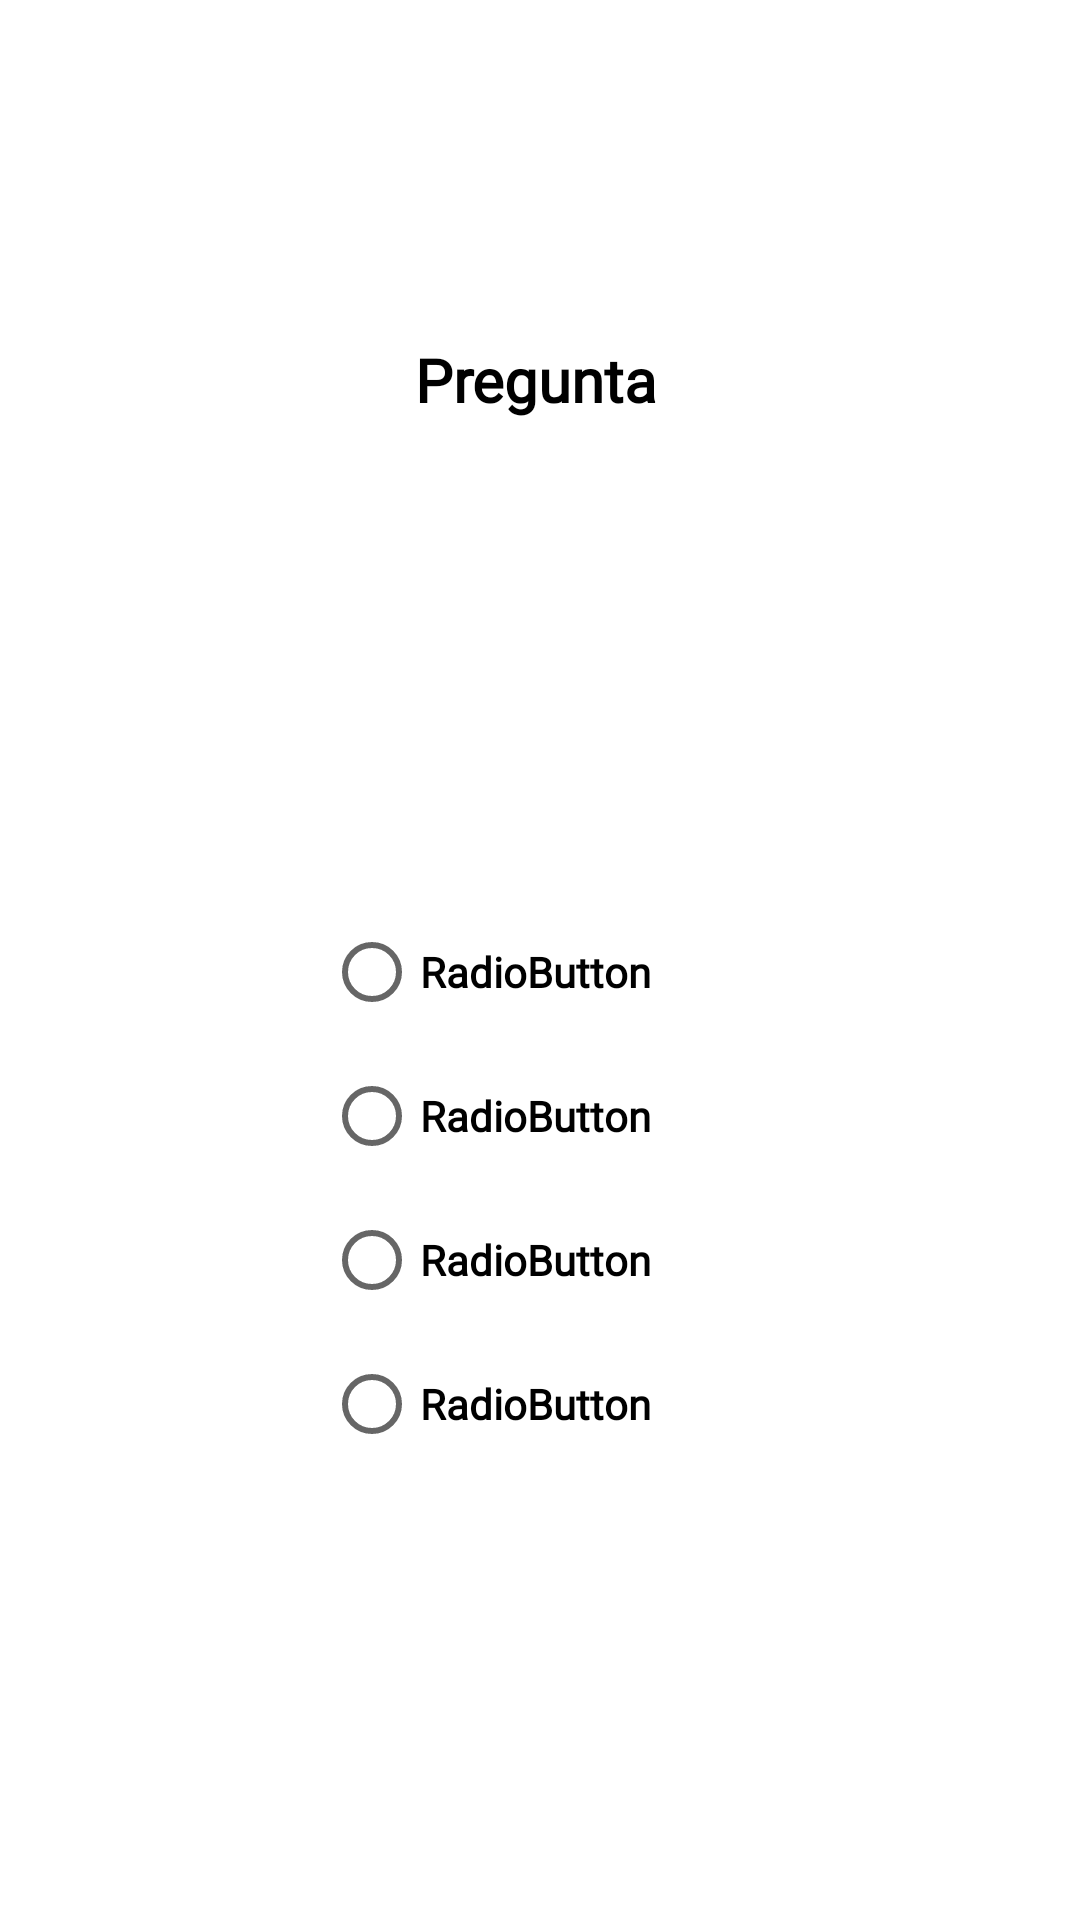

Reconstruct the res/layout file that produces this screen, plus the resources it refers to.
<!-- AndroidManifest.xml: application theme Theme.DADM_Prac1 -->
<!-- res/layout/fragment_pregunta__texto.xml -->
<?xml version="1.0" encoding="utf-8"?>
<androidx.constraintlayout.widget.ConstraintLayout xmlns:android="http://schemas.android.com/apk/res/android"
    xmlns:app="http://schemas.android.com/apk/res-auto"
    xmlns:tools="http://schemas.android.com/tools"
    android:id="@+id/frameLayout"
    android:layout_width="407dp"
    android:layout_height="661dp"
    tools:context=".Pregunta_Texto">

    


    <ImageView
        android:id="@+id/planks"
        android:layout_width="117dp"
        android:layout_height="117dp"
        android:layout_marginTop="168dp"
        android:src="@drawable/planks"
        app:layout_constraintEnd_toEndOf="parent"
        app:layout_constraintStart_toStartOf="parent"
        app:layout_constraintTop_toTopOf="parent" />

    <TextView
        android:id="@+id/TV_Pregunta"
        android:layout_width="wrap_content"
        android:layout_height="wrap_content"
        android:layout_marginStart="175dp"
        android:layout_marginEnd="175dp"
        android:layout_marginBottom="500dp"
        android:fontFamily="@font/asap"
        android:text="Pregunta"
        android:textAlignment="center"
        android:textAppearance="@style/TextAppearance.AppCompat.Body2"
        android:textColor="#000000"
        android:textSize="20sp"
        android:textStyle="bold"
        app:layout_constraintBottom_toBottomOf="parent"
        app:layout_constraintEnd_toEndOf="parent"
        app:layout_constraintHorizontal_bias="0.52"
        app:layout_constraintStart_toStartOf="parent" />

    <TableRow
        android:layout_width="205dp"
        android:layout_height="197dp"
        android:layout_marginStart="108dp"
        android:layout_marginTop="300dp"
        android:fontFamily="@font/asap"
        app:layout_constraintStart_toStartOf="parent"
        app:layout_constraintTop_toTopOf="parent">

        <RadioGroup
            android:id="@+id/respuestas"
            android:layout_width="wrap_content"
            android:layout_height="wrap_content"
            android:layout_column="0"
            android:layout_span="0"
            android:orientation="vertical">

            <RadioButton
                android:id="@+id/respuesta1"
                android:layout_width="wrap_content"
                android:layout_height="wrap_content"
                android:fontFamily="@font/asap"
                android:text="RadioButton"
                android:textColor="#000000"
                android:textStyle="bold" />

            <RadioButton
                android:id="@+id/respuesta2"
                android:layout_width="wrap_content"
                android:layout_height="wrap_content"
                android:fontFamily="@font/asap"
                android:text="RadioButton"
                android:textColor="#000000"
                android:textStyle="bold" />

            <RadioButton
                android:id="@+id/respuesta3"
                android:layout_width="wrap_content"
                android:layout_height="wrap_content"
                android:fontFamily="@font/asap"
                android:text="RadioButton"
                android:textColor="#000000"
                android:textStyle="bold" />

            <RadioButton
                android:id="@+id/respuesta4"
                android:layout_width="wrap_content"
                android:layout_height="wrap_content"
                android:fontFamily="@font/asap"
                android:text="RadioButton"
                android:textColor="#000000"
                android:textStyle="bold" />
        </RadioGroup>
    </TableRow>

</androidx.constraintlayout.widget.ConstraintLayout>
<!-- resources referenced by this layout -->
<resources>
  <style name="Theme.DADM_Prac1" parent="Theme.MaterialComponents.DayNight.NoActionBar">
          
          <item name="colorPrimary">@color/purple_500</item>
          <item name="colorPrimaryVariant">@color/purple_700</item>
          <item name="colorOnPrimary">@color/white</item>
          
          <item name="colorSecondary">@color/teal_200</item>
          <item name="colorSecondaryVariant">@color/teal_700</item>
          <item name="colorOnSecondary">@color/black</item>
          
          <item name="android:statusBarColor" tools:targetApi="l">?attr/colorPrimaryVariant</item>
          
      </style>
  <!-- not gathered from this repository: default colours our renderer supplied (Android Studio template values) -->
  <color name="purple_500">#FF6200EE</color>
  <color name="purple_700">#FF3700B3</color>
  <color name="teal_200">#FF03DAC5</color>
  <color name="teal_700">#FF018786</color>
  <color name="black">#FF000000</color>
  <color name="white">#FFFFFFFF</color>
</resources>
